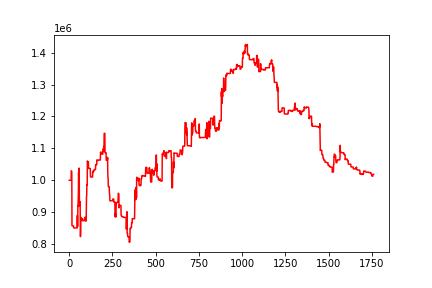

Source data for this figure (header and first rows):
, 0
0, 1000000
1, 1000000
2, 1000000
3, 1000000
4, 1000000
5, 1000000
6, 1000000
7, 1000000
8, 1000000
9, 1000000
10, 1000000
11, 1000000
12, 1029639
13, 1029412
14, 1029412
15, 1017993
16, 857993
17, 857145
18, 857145
19, 857145
20, 857145
21, 857145
22, 857145
23, 857145
24, 857145
25, 857145
26, 850783
27, 850719
28, 850719
29, 850719
30, 850719
31, 850719
32, 850719
33, 850719
34, 850719
35, 850719
36, 850719
37, 850719
38, 850719
39, 850719
40, 850719
41, 850719
42, 850719
43, 850719
44, 850719
45, 850719
46, 850719
47, 889875
48, 854291
49, 856725
50, 919108
51, 918511
52, 936393
53, 960960
54, 1023268
55, 1013835
56, 994205
57, 1038282
58, 1004325
59, 920343
... 1,701 more rows
